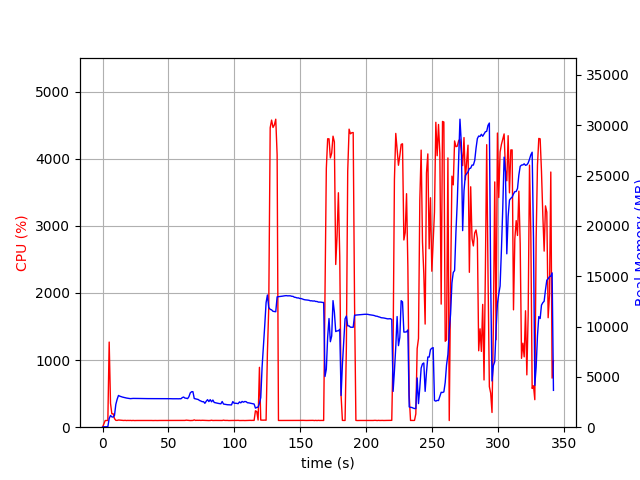

Source data for this figure (header and first rows):
elapsed_time, nproc, cpu, mem_real, mem_virtual
3.361701965332031e-05, 1, 0.0, 8.848, 2399
1.007, 1, 47.7, 41.18, 612.2
2.015, 1, 99.2, 41.18, 612.2
3.021, 1, 100.3, 41.18, 612.2
4.028, 1, 100.4, 62.57, 1125
5.037, 1, 1268, 861.1, 4844
6.045, 1, 356.0, 1167, 5280
7.053, 1, 199.4, 1027, 5488
8.062, 1, 200.3, 1004, 5488
9.069, 1, 128.1, 1169, 5608
10.08, 1, 102.2, 2265, 6578
11.09, 1, 101.1, 2773, 7186
12.09, 1, 107.2, 3153, 8028
13.1, 1, 105.2, 3082, 8028
14.11, 1, 102.3, 3038, 8028
15.12, 1, 102.3, 2993, 8028
16.12, 1, 100.1, 2960, 8028
17.13, 1, 102.2, 2915, 8028
18.14, 1, 99.2, 2899, 8028
19.15, 1, 101.2, 2883, 8028
20.16, 1, 100.1, 2856, 8028
21.17, 1, 101.1, 2837, 8028
22.18, 1, 99.0, 2851, 8028
23.18, 1, 101.0, 2860, 8028
24.19, 1, 99.0, 2860, 8028
25.21, 1, 100.0, 2860, 8028
26.22, 1, 100.0, 2862, 8028
27.22, 1, 100.1, 2852, 8028
28.23, 1, 99.1, 2852, 8028
29.24, 1, 101.1, 2849, 8028
30.25, 1, 100.1, 2847, 8028
31.26, 1, 100.1, 2840, 8028
32.27, 1, 99.1, 2840, 8028
33.28, 1, 100.0, 2840, 8028
34.29, 1, 100.1, 2840, 8028
35.3, 1, 100.1, 2840, 8028
36.31, 1, 100.0, 2840, 8028
37.32, 1, 100.1, 2840, 8028
38.33, 1, 99.1, 2840, 8028
39.34, 1, 100.1, 2840, 8028
40.34, 1, 100.1, 2840, 8028
41.35, 1, 99.2, 2835, 8028
42.36, 1, 100.1, 2835, 8028
43.37, 1, 100.2, 2835, 8028
44.38, 1, 100.2, 2835, 8028
45.39, 1, 99.0, 2837, 8028
46.4, 1, 100.1, 2839, 8028
47.41, 1, 100.0, 2839, 8028
48.42, 1, 100.1, 2839, 8028
49.42, 1, 99.2, 2839, 8028
50.43, 1, 101.1, 2834, 8028
51.44, 1, 100.1, 2832, 8028
52.45, 1, 101.1, 2827, 8028
53.46, 1, 100.0, 2824, 8028
54.47, 1, 100.1, 2827, 8220
55.48, 1, 100.1, 2829, 8220
56.49, 1, 101.0, 2826, 8220
57.5, 1, 100.0, 2821, 8220
58.51, 1, 100.0, 2829, 8220
59.52, 1, 100.1, 2826, 8220
... 279 more rows
